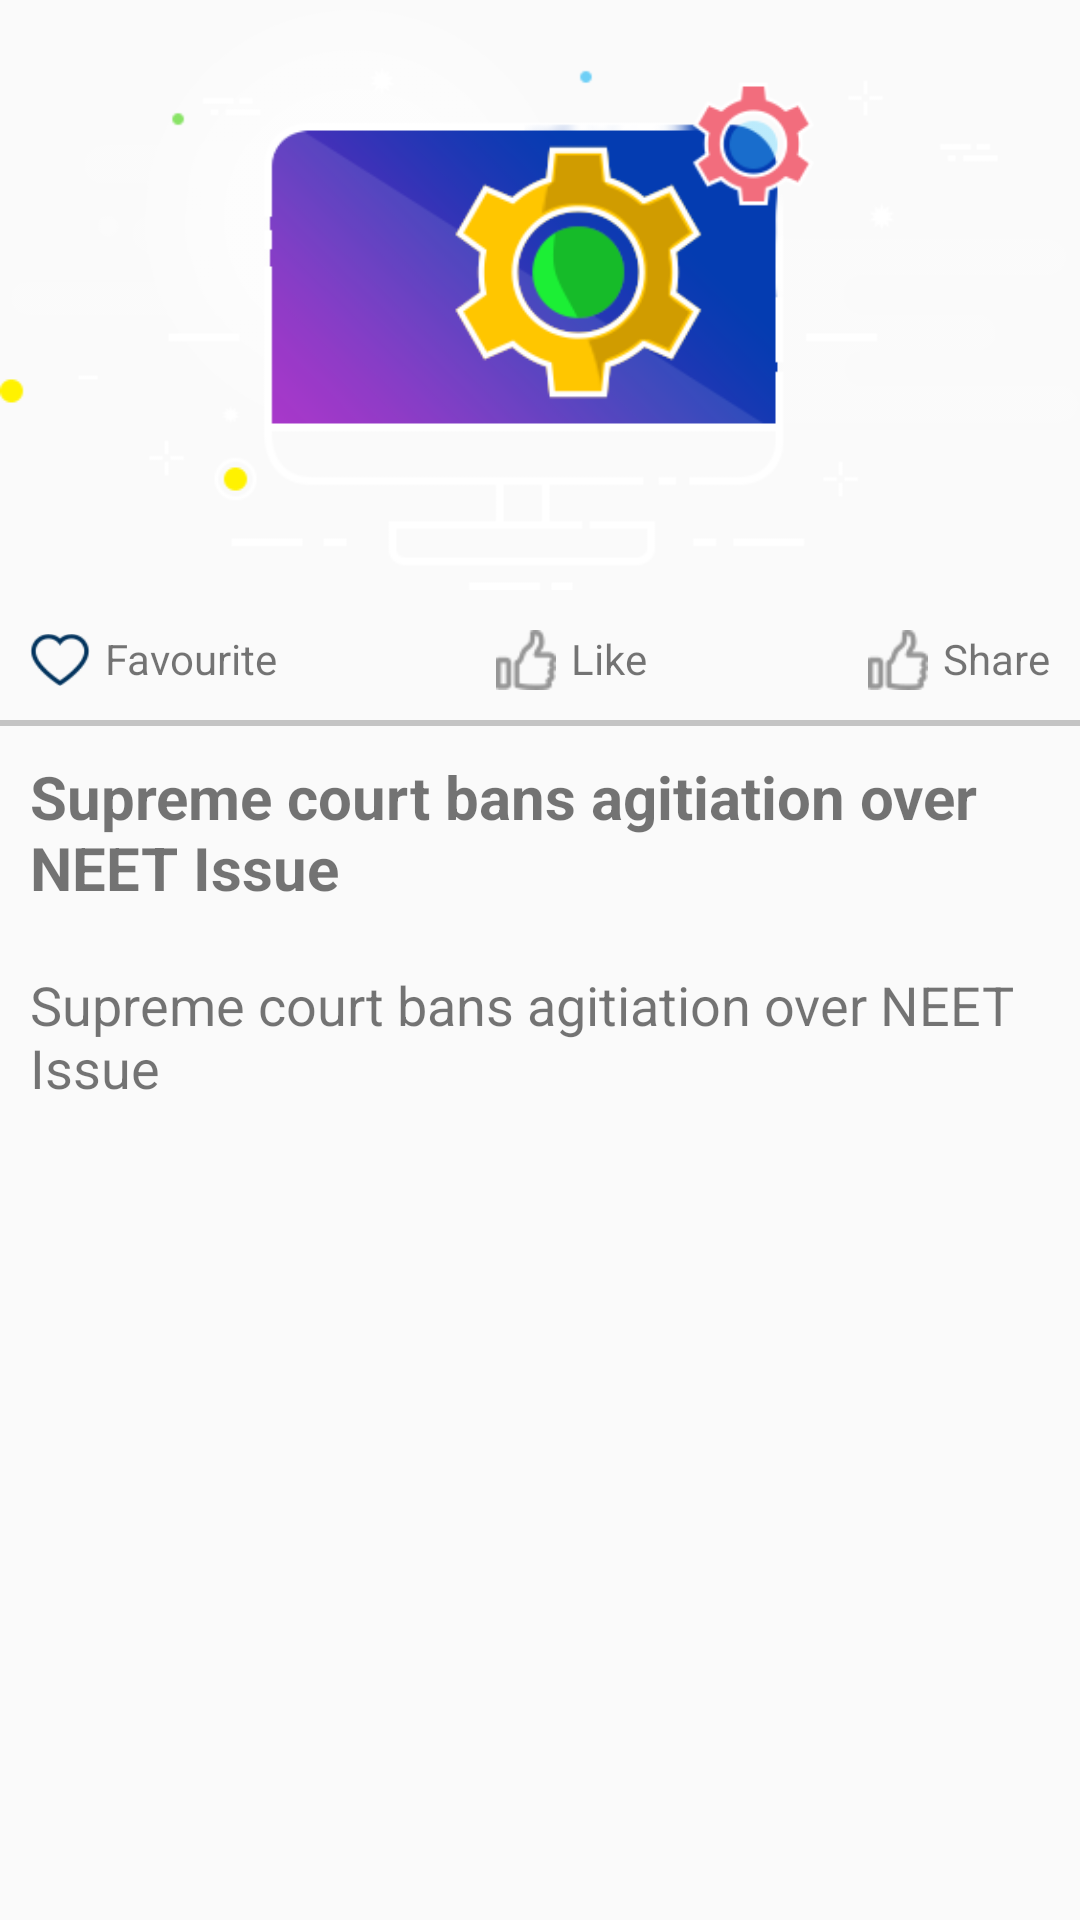

Write the Android layout XML for this screen, with the resource values it uses.
<!-- AndroidManifest.xml: application theme AppTheme -->
<!-- res/layout/brqc_news_details.xml -->
<?xml version="1.0" encoding="utf-8"?>
<LinearLayout xmlns:android="http://schemas.android.com/apk/res/android"
    android:layout_width="match_parent"
    android:layout_height="match_parent"
    android:orientation="vertical">

    <ImageView
        android:id="@+id/news_detail_imageview"
        android:layout_width="match_parent"
        android:layout_height="200dp"
        android:src="@drawable/functional_area" />

    <LinearLayout
        android:layout_width="match_parent"
        android:layout_height="wrap_content"
        android:orientation="horizontal"
        android:weightSum="3">

        <LinearLayout
            android:layout_width="wrap_content"
            android:layout_height="wrap_content"
            android:layout_weight="1"
            android:gravity="left"
            android:orientation="horizontal">

            <ImageView
                android:id="@+id/news_detail_fav_icon"
                android:layout_width="30dp"
                android:layout_height="30dp"
                android:paddingLeft="10dp"
                android:paddingTop="10dp"
                android:src="@drawable/fav_tab_normal" />

            <TextView
                android:layout_width="wrap_content"
                android:layout_height="wrap_content"
                android:paddingLeft="5dp"
                android:paddingTop="10dp"
                android:text="Favourite" />
        </LinearLayout>

        <LinearLayout
            android:layout_width="wrap_content"
            android:layout_height="wrap_content"
            android:layout_marginLeft="10dp"
            android:layout_marginRight="10dp"
            android:layout_weight="1"
            android:gravity="center_horizontal"
            android:orientation="horizontal">

            <ImageView
                android:layout_width="30dp"
                android:layout_height="30dp"
                android:paddingLeft="10dp"
                android:paddingTop="10dp"
                android:src="@drawable/like_icon" />

            <TextView
                android:layout_width="wrap_content"
                android:layout_height="wrap_content"
                android:paddingLeft="5dp"
                android:paddingTop="10dp"
                android:text="Like" />
        </LinearLayout>

        <LinearLayout
            android:layout_width="wrap_content"
            android:layout_height="wrap_content"
            android:layout_marginRight="10dp"
            android:layout_weight="1"
            android:gravity="right"
            android:orientation="horizontal">

            <ImageView
                android:layout_width="30dp"
                android:layout_height="30dp"
                android:paddingLeft="10dp"
                android:paddingTop="10dp"
                android:src="@drawable/like_icon" />

            <TextView
                android:layout_width="wrap_content"
                android:layout_height="wrap_content"
                android:paddingLeft="5dp"
                android:paddingTop="10dp"
                android:text="Share" />
        </LinearLayout>
    </LinearLayout>

    <TextView
        style="@style/LineSeparatorStyle"
        android:layout_marginTop="10dp"
        android:background="@color/cardview_shadow_start_color" />

    <ScrollView
        android:layout_width="match_parent"
        android:layout_height="match_parent">

        <LinearLayout
            android:layout_width="match_parent"
            android:layout_height="match_parent"
            android:orientation="vertical">

            <TextView
                android:id="@+id/news_detail_title"
                android:layout_width="match_parent"
                android:layout_height="wrap_content"
                android:layout_margin="10dp"
                android:text="Supreme court bans agitiation over NEET Issue"
                android:textSize="20sp"
                android:textStyle="bold" />

            <TextView
                android:id="@+id/news_detail_description"
                android:layout_width="match_parent"
                android:layout_height="wrap_content"
                android:layout_margin="10dp"
                android:text="Supreme court bans agitiation over NEET Issue"
                android:textSize="18sp" />
        </LinearLayout>
    </ScrollView>

</LinearLayout>
<!-- resources referenced by this layout -->
<resources>
  <!-- drawable fav_tab_normal: png bitmap (drawable, 1865 bytes) -->
  <!-- drawable functional_area: png bitmap (drawable, 33513 bytes) -->
  <!-- drawable like_icon: png bitmap (drawable, 1435 bytes) -->
  <style name="LineSeparatorStyle">
          <item name="android:layout_height">2dp</item>
          <item name="android:layout_width">match_parent</item>
      </style>
  <style name="AppTheme" parent="Theme.AppCompat.Light.DarkActionBar">
          
          <item name="colorPrimary">@color/colorPrimary</item>
          <item name="colorPrimaryDark">@color/colorPrimaryDark</item>
          <item name="colorAccent">@color/colorAccent</item>
      </style>
  <color name="colorPrimary">#1095FC</color>
  <color name="colorPrimaryDark">#1095FC</color>
  <color name="colorAccent">#FF4081</color>
</resources>
